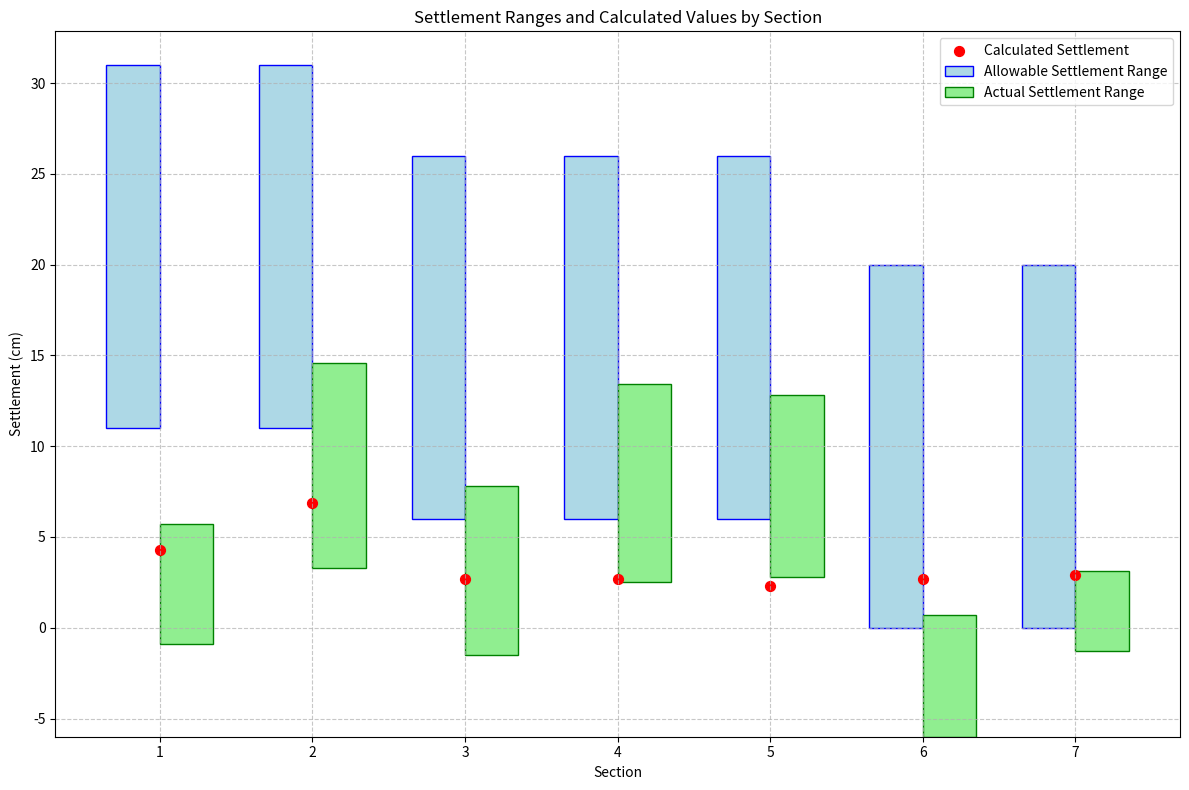

The script that saved this image:
import pandas as pd
import matplotlib.pyplot as plt
# Create the dataframe
data = {
    'Section': [1, 2, 3, 4, 5, 6, 7],
    'Min. Allowable Settlement (cm)': [11, 11, 6, 6, 6, 0, 0],
    'Max. Allowable Settlement (cm)': [31, 31, 26, 26, 26, 20, 20],
    'Min. Settlement (cm)': [-0.9, 3.3, -1.5, 2.5, 2.8, -6.0, -1.3],
    'Max. Settlement (cm)': [5.7, 14.6, 7.8, 13.4, 12.8, 0.7, 3.1],
    'Calc. Settlement (cm)': [4.3, 6.9, 2.7, 2.7, 2.3, 2.7, 2.9]
}
df = pd.DataFrame(data)
# Create the plot
fig, ax = plt.subplots(figsize=(12, 8))
# Set the width of each bar
bar_width = 0.35
# Plot allowable settlement range
ax.bar(df['Section'], df['Max. Allowable Settlement (cm)'] - df['Min. Allowable Settlement (cm)'], 
  bottom=df['Min. Allowable Settlement (cm)'], width=bar_width, 
  label='Allowable Settlement Range', color='lightblue', edgecolor='blue')
# Plot actual settlement range
ax.bar(df['Section'] + bar_width, df['Max. Settlement (cm)'] - df['Min. Settlement (cm)'], 
  bottom=df['Min. Settlement (cm)'], width=bar_width, 
  label='Actual Settlement Range', color='lightgreen', edgecolor='green')
# Plot calculated settlement as points
ax.scatter(df['Section'] + bar_width/2, df['Calc. Settlement (cm)'], 
  color='red', s=50, label='Calculated Settlement')
# Customize the plot
ax.set_xlabel('Section')
ax.set_ylabel('Settlement (cm)')
ax.set_title('Settlement Ranges and Calculated Values by Section')
ax.set_xticks(df['Section'] + bar_width / 2)
ax.set_xticklabels(df['Section'])
ax.legend()
# Add grid for better readability
ax.grid(True, linestyle='--', alpha=0.7)
# Show the plot
plt.tight_layout()
plt.show()
print("Graph generated successfully.")